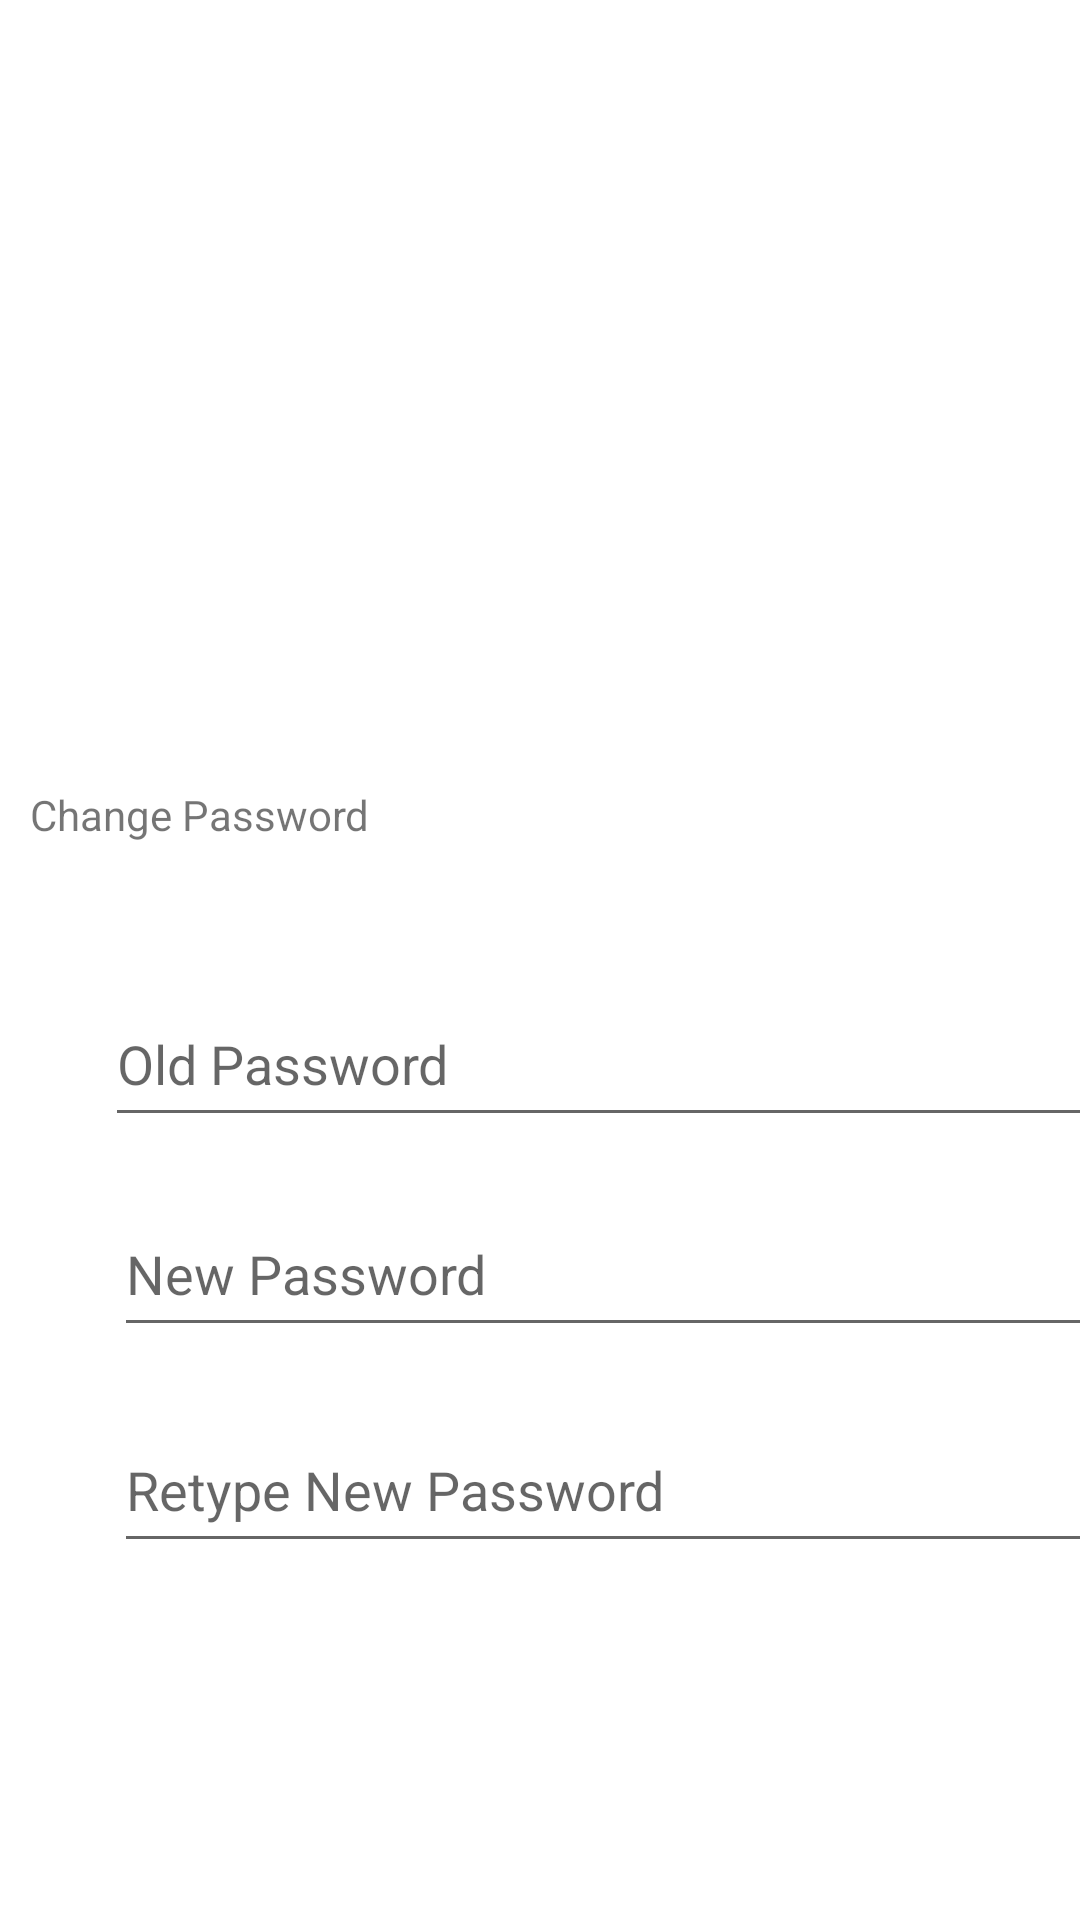

Layout XML and referenced resources for this Android screen:
<!-- AndroidManifest.xml: application theme Theme.Matchalatte_uts_project -->
<!-- res/layout/fragment_account.xml -->
<?xml version="1.0" encoding="utf-8"?>
<FrameLayout xmlns:android="http://schemas.android.com/apk/res/android"
    xmlns:app="http://schemas.android.com/apk/res-auto"
    xmlns:tools="http://schemas.android.com/tools"
    android:layout_width="match_parent"
    android:layout_height="match_parent"
    tools:context=".view.AccountFragment">

    <androidx.constraintlayout.widget.ConstraintLayout
        android:layout_width="match_parent"
        android:layout_height="match_parent">

        <TextView
            android:id="@+id/textView2"
            android:layout_width="wrap_content"
            android:layout_height="wrap_content"
            android:layout_marginStart="35dp"
            android:layout_marginTop="262dp"
            android:layout_marginEnd="262dp"
            android:text="Change Password"
            app:layout_constraintEnd_toEndOf="parent"
            app:layout_constraintStart_toStartOf="parent"
            app:layout_constraintTop_toTopOf="parent" />

        <EditText
            android:id="@+id/editTextTextPassword2"
            android:layout_width="334dp"
            android:layout_height="52dp"
            android:layout_marginStart="35dp"
            android:layout_marginTop="46dp"
            android:ems="10"
            android:hint="Old Password"
            android:inputType="textPassword"
            app:layout_constraintStart_toStartOf="parent"
            app:layout_constraintTop_toBottomOf="@+id/textView2" />

        <EditText
            android:id="@+id/editTextTextPassword3"
            android:layout_width="334dp"
            android:layout_height="52dp"
            android:layout_marginStart="38dp"
            android:layout_marginTop="18dp"
            android:ems="10"
            android:hint="New Password"
            android:inputType="textPassword"
            app:layout_constraintStart_toStartOf="parent"
            app:layout_constraintTop_toBottomOf="@+id/editTextTextPassword2" />

        <EditText
            android:id="@+id/editTextTextPassword4"
            android:layout_width="334dp"
            android:layout_height="52dp"
            android:layout_marginStart="38dp"
            android:layout_marginTop="20dp"
            android:ems="10"
            android:hint="Retype New Password"
            android:inputType="textPassword"
            app:layout_constraintStart_toStartOf="parent"
            app:layout_constraintTop_toBottomOf="@+id/editTextTextPassword3" />

        <ImageView
            android:id="@+id/imageView3"
            android:layout_width="wrap_content"
            android:layout_height="wrap_content"
            android:layout_marginStart="149dp"
            android:layout_marginTop="87dp"
            app:layout_constraintStart_toStartOf="parent"
            app:layout_constraintTop_toTopOf="parent"
            tools:src="@tools:sample/avatars" />

    </androidx.constraintlayout.widget.ConstraintLayout>
</FrameLayout>
<!-- resources referenced by this layout -->
<resources>
  <style name="Theme.Matchalatte_uts_project" parent="Theme.MaterialComponents.DayNight.DarkActionBar">
          
          <item name="colorPrimary">@color/purple_500</item>
          <item name="colorPrimaryVariant">@color/purple_700</item>
          <item name="colorOnPrimary">@color/white</item>
          
          <item name="colorSecondary">@color/teal_200</item>
          <item name="colorSecondaryVariant">@color/teal_700</item>
          <item name="colorOnSecondary">@color/black</item>
          
          <item name="android:statusBarColor">?attr/colorPrimaryVariant</item>
          
      </style>
  <!-- not gathered from this repository: default colours our renderer supplied (Android Studio template values) -->
  <color name="purple_500">#FF6200EE</color>
  <color name="purple_700">#FF3700B3</color>
  <color name="teal_200">#FF03DAC5</color>
  <color name="teal_700">#FF018786</color>
  <color name="black">#FF000000</color>
  <color name="white">#FFFFFFFF</color>
</resources>
